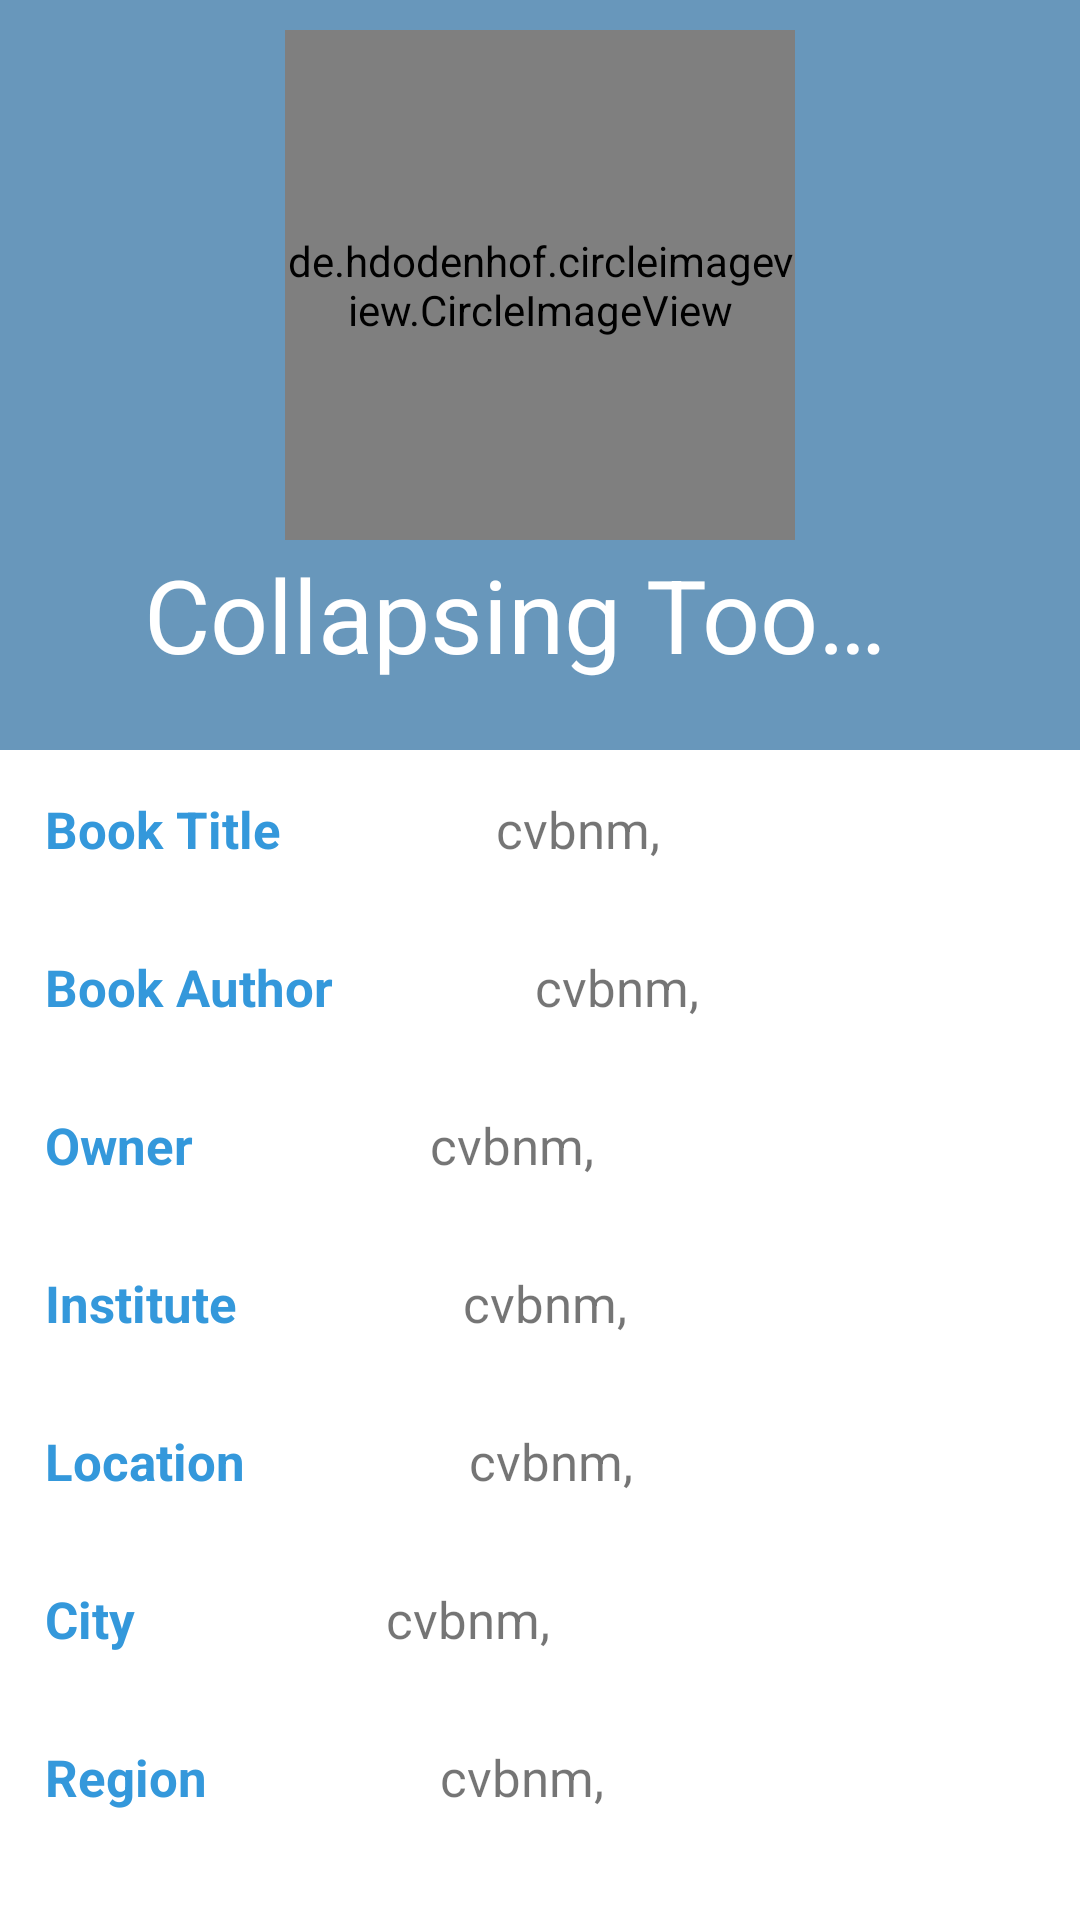

Produce the Android XML layout that renders to this screen, including the resource entries it uses.
<!-- AndroidManifest.xml: application theme AppTheme -->
<!-- res/layout/activity_book_detail.xml -->
<?xml version="1.0" encoding="utf-8"?>
<android.support.v4.widget.DrawerLayout xmlns:android="http://schemas.android.com/apk/res/android"
    xmlns:app="http://schemas.android.com/apk/res-auto"
    xmlns:tools="http://schemas.android.com/tools"
    android:layout_width="match_parent"
    android:layout_height="match_parent"
    android:id="@+id/drawerLayout"

    android:orientation="vertical"
    tools:context="com.pk.shareabook.Activities.BookDetail">

<android.support.design.widget.CoordinatorLayout
    android:layout_width="match_parent"
    android:layout_height="match_parent">

    <android.support.design.widget.AppBarLayout
        android:id="@+id/appBar"
        android:background="#6897BB"
        android:layout_width="match_parent"
        android:layout_height="250dp"
        android:theme="@style/ThemeOverlay.AppCompat.Dark.ActionBar"
        android:fitsSystemWindows="true">

    <android.support.design.widget.CollapsingToolbarLayout
        android:id="@+id/collapsingToolbar"
        android:layout_width="match_parent"
        android:layout_height="match_parent"
        app:layout_scrollFlags="scroll|exitUntilCollapsed"
        android:fitsSystemWindows="true"
        app:contentScrim="?attr/colorPrimary"
        app:expandedTitleMarginStart="48dp"
        app:expandedTitleMarginEnd="64dp"
        app:title="Collapsing Toolbar">


        
            
            


            

        
            
            
            
            
            

            

        <de.hdodenhof.circleimageview.CircleImageView
            xmlns:app="http://schemas.android.com/apk/res-auto"
            android:id="@+id/profile_image"
            android:layout_width="170dp"
            android:layout_gravity="center"
            app:layout_collapseMode="parallax"
            android:fitsSystemWindows="true"
            android:layout_height="170dp"
            android:src="@drawable/hon"
android:layout_marginBottom="30dp"
            app:civ_border_width="2dp"
            app:civ_border_color="#FFf"/>
        
        
        
        


        



        <android.support.v7.widget.Toolbar
            android:id="@+id/toolbar"
            android:layout_width="match_parent"
            android:layout_height="?attr/actionBarSize"
            app:popupTheme="@style/ThemeOverlay.AppCompat.Light"
            app:layout_collapseMode="pin" />
    </android.support.design.widget.CollapsingToolbarLayout>

    </android.support.design.widget.AppBarLayout>


    <android.support.v4.widget.NestedScrollView
        android:layout_width="match_parent"
        android:layout_height="match_parent"
        android:background="#fff"
        android:fillViewport="true"
        app:layout_behavior="@string/appbar_scrolling_view_behavior">

        <LinearLayout
            android:layout_width="match_parent"
            android:layout_height="wrap_content"
            android:orientation="vertical">

            <LinearLayout
                android:layout_width="match_parent"
                android:layout_height="wrap_content"
                android:orientation="horizontal">


                <TextView
                    android:layout_width="wrap_content"
                    android:layout_height="wrap_content"
                    android:text="Book Title"
                    android:layout_weight="0.5"

                    android:textStyle="bold"
                    android:textColor="#3498db"
                    android:textSize="17sp"
                    android:padding="15dp"/>

                <TextView
                    android:layout_width="wrap_content"
                    android:layout_height="wrap_content"
                    android:text="cvbnm,"
                    android:layout_weight="1.5"
                    android:id="@+id/bookTitle"

                    android:textSize="17sp"
                    android:padding="15dp"
                    />



            </LinearLayout>
            <LinearLayout
                android:layout_width="match_parent"
                android:layout_height="wrap_content"
                android:orientation="horizontal">


                <TextView
                    android:layout_width="wrap_content"
                    android:layout_height="wrap_content"
                    android:text="Book Author"
                    android:layout_weight="0.5"

                    android:textStyle="bold"
                    android:textColor="#3498db"
                    android:textSize="17sp"
                    android:padding="15dp"/>

                <TextView
                    android:layout_width="wrap_content"
                    android:layout_height="wrap_content"
                    android:text="cvbnm,"
                    android:id="@+id/author"
                    android:layout_weight="1.5"
                    android:textSize="17sp"
                    android:padding="15dp"
                    />



            </LinearLayout>
            <LinearLayout
                android:layout_width="match_parent"
                android:layout_height="wrap_content"
                android:orientation="horizontal">


                <TextView
                    android:layout_width="wrap_content"
                    android:layout_height="wrap_content"
                    android:text="Owner"

                    android:textStyle="bold"
                    android:textColor="#3498db"
                    android:layout_weight="0.5"
                    android:textSize="17sp"
                    android:padding="15dp"/>

                <TextView
                    android:layout_width="wrap_content"
                    android:layout_height="wrap_content"
                    android:text="cvbnm,"
                    android:id="@+id/owner"
                    android:layout_weight="1.5"
                    android:textSize="17sp"
                    android:padding="15dp"
                    />



            </LinearLayout>
            <LinearLayout
                android:layout_width="match_parent"
                android:layout_height="wrap_content"
                android:orientation="horizontal">


                <TextView
                    android:layout_width="wrap_content"
                    android:layout_height="wrap_content"
                    android:text="Institute"

                    android:textStyle="bold"
                    android:textColor="#3498db"
                    android:layout_weight="0.5"
                    android:textSize="17sp"
                    android:padding="15dp"/>

                <TextView
                    android:layout_width="wrap_content"
                    android:layout_height="wrap_content"
                    android:text="cvbnm,"
                    android:id="@+id/institute"
                    android:layout_weight="1.5"
                    android:textSize="17sp"
                    android:padding="15dp"
                    />



            </LinearLayout>
            <LinearLayout
                android:layout_width="match_parent"
                android:layout_height="wrap_content"
                android:orientation="horizontal">


                <TextView
                    android:layout_width="wrap_content"
                    android:layout_height="wrap_content"
                    android:text="Location"

                    android:textStyle="bold"
                    android:textColor="#3498db"
                    android:layout_weight="0.5"
                    android:textSize="17sp"
                    android:padding="15dp"/>

                <TextView
                    android:layout_width="wrap_content"
                    android:layout_height="wrap_content"
                    android:text="cvbnm,"
                    android:id="@+id/location"
                    android:layout_weight="1.5"
                    android:textSize="17sp"
                    android:padding="15dp"
                    />



            </LinearLayout>



            <LinearLayout
                android:layout_width="match_parent"
                android:layout_height="wrap_content"
                android:orientation="horizontal">


                <TextView
                    android:layout_width="wrap_content"
                    android:layout_height="wrap_content"
                    android:text="City"
                    android:textStyle="bold"
                    android:textColor="#3498db"
                    android:layout_weight="0.5"
                    android:textSize="17sp"
                    android:padding="15dp"/>

                <TextView
                    android:layout_width="wrap_content"
                    android:layout_height="wrap_content"
                    android:text="cvbnm,"
                    android:id="@+id/city"
                    android:layout_weight="1.5"
                    android:textSize="17sp"
                    android:padding="15dp"
                    />



            </LinearLayout>

            <LinearLayout
                android:layout_width="match_parent"
                android:layout_height="wrap_content"
                android:orientation="horizontal">


                <TextView
                    android:layout_width="wrap_content"
                    android:layout_height="wrap_content"
                    android:text="Region"
                    android:textStyle="bold"
                    android:textColor="#3498db"
                    android:layout_weight="0.5"
                    android:textSize="17sp"
                    android:padding="15dp"/>

                <TextView
                    android:layout_width="wrap_content"
                    android:layout_height="wrap_content"
                    android:text="cvbnm,"
                    android:id="@+id/tvRegion"
                    android:layout_weight="1.5"
                    android:textSize="17sp"
                    android:padding="15dp"
                    />



            </LinearLayout>



        </LinearLayout>

</android.support.v4.widget.NestedScrollView>


    
    
    
    
    

</android.support.design.widget.CoordinatorLayout>

    <FrameLayout
        android:id="@+id/content_frame"
        android:layout_width="match_parent"
        android:layout_height="match_parent" />

    <android.support.design.widget.NavigationView
        android:id="@+id/nav_view"
        android:layout_width="wrap_content"
        android:layout_height="match_parent"
        android:layout_gravity="end"
        app:menu="@menu/drawer_menu"
        android:fitsSystemWindows="true"
        app:headerLayout="@layout/navigation_view"
        />



</android.support.v4.widget.DrawerLayout>
<!-- res/layout/toolbar_with_search.xml (included above) -->
<?xml version="1.0" encoding="utf-8"?>
<android.support.v7.widget.Toolbar

    xmlns:android="http://schemas.android.com/apk/res/android"
    xmlns:app="http://schemas.android.com/apk/res-auto"

    android:orientation="vertical"
    android:layout_width="match_parent"
    android:background="#3498db"
    app:titleTextColor="#fff"
    android:layout_height="wrap_content"
    android:layout_marginBottom="3dp">

    <EditText
        android:layout_width="match_parent"
        android:layout_height="wrap_content"
        android:id="@+id/etSearch"
        android:backgroundTint="#f2f2f2"
        android:textColorHint="#f2f2f2"
        android:textColor="#f2f2f2"
        android:textSize="20sp"
        android:hint="Search by Book Name"
        android:visibility="gone"/>


</android.support.v7.widget.Toolbar>
<!-- res/layout/app_bar.xml (included above) -->
<?xml version="1.0" encoding="utf-8"?>
<android.support.v7.widget.Toolbar

    xmlns:android="http://schemas.android.com/apk/res/android"
    xmlns:app="http://schemas.android.com/apk/res-auto"

    android:orientation="vertical"
    android:layout_width="match_parent"
    android:background="#3498db"
    app:titleTextColor="#fff"
    android:layout_height="wrap_content"
    android:layout_marginBottom="3dp">

</android.support.v7.widget.Toolbar>
<!-- res/layout/navigation_view.xml (included above) -->
<?xml version="1.0" encoding="utf-8"?>
<RelativeLayout xmlns:android="http://schemas.android.com/apk/res/android"
     android:layout_width="wrap_content"
    android:layout_height="wrap_content">

    <ImageView
        android:layout_width="wrap_content"
        android:layout_height="wrap_content"
        android:layout_marginTop="-10dp"
        android:src="@drawable/drawer_header"/>

</RelativeLayout>
<!-- resources referenced by this layout -->
<resources>
  <!-- drawable drawer_header: jpg bitmap (drawable, 6720 bytes) -->
  <!-- drawable hon: jpg bitmap (drawable, 59664 bytes) -->
  <style name="AppTheme" parent="Theme.AppCompat.Light.NoActionBar">
          
          <item name="colorPrimary">@color/colorPrimary</item>
          <item name="colorPrimaryDark">@color/colorPrimaryDark</item>
          <item name="colorAccent">@color/colorAccent</item>
      </style>
  <!-- not gathered from this repository: default colours our renderer supplied (Android Studio template values) -->
  <color name="colorPrimary">#FF6200EE</color>
  <color name="colorPrimaryDark">#FF3700B3</color>
  <color name="colorAccent">#FF03DAC5</color>
</resources>
